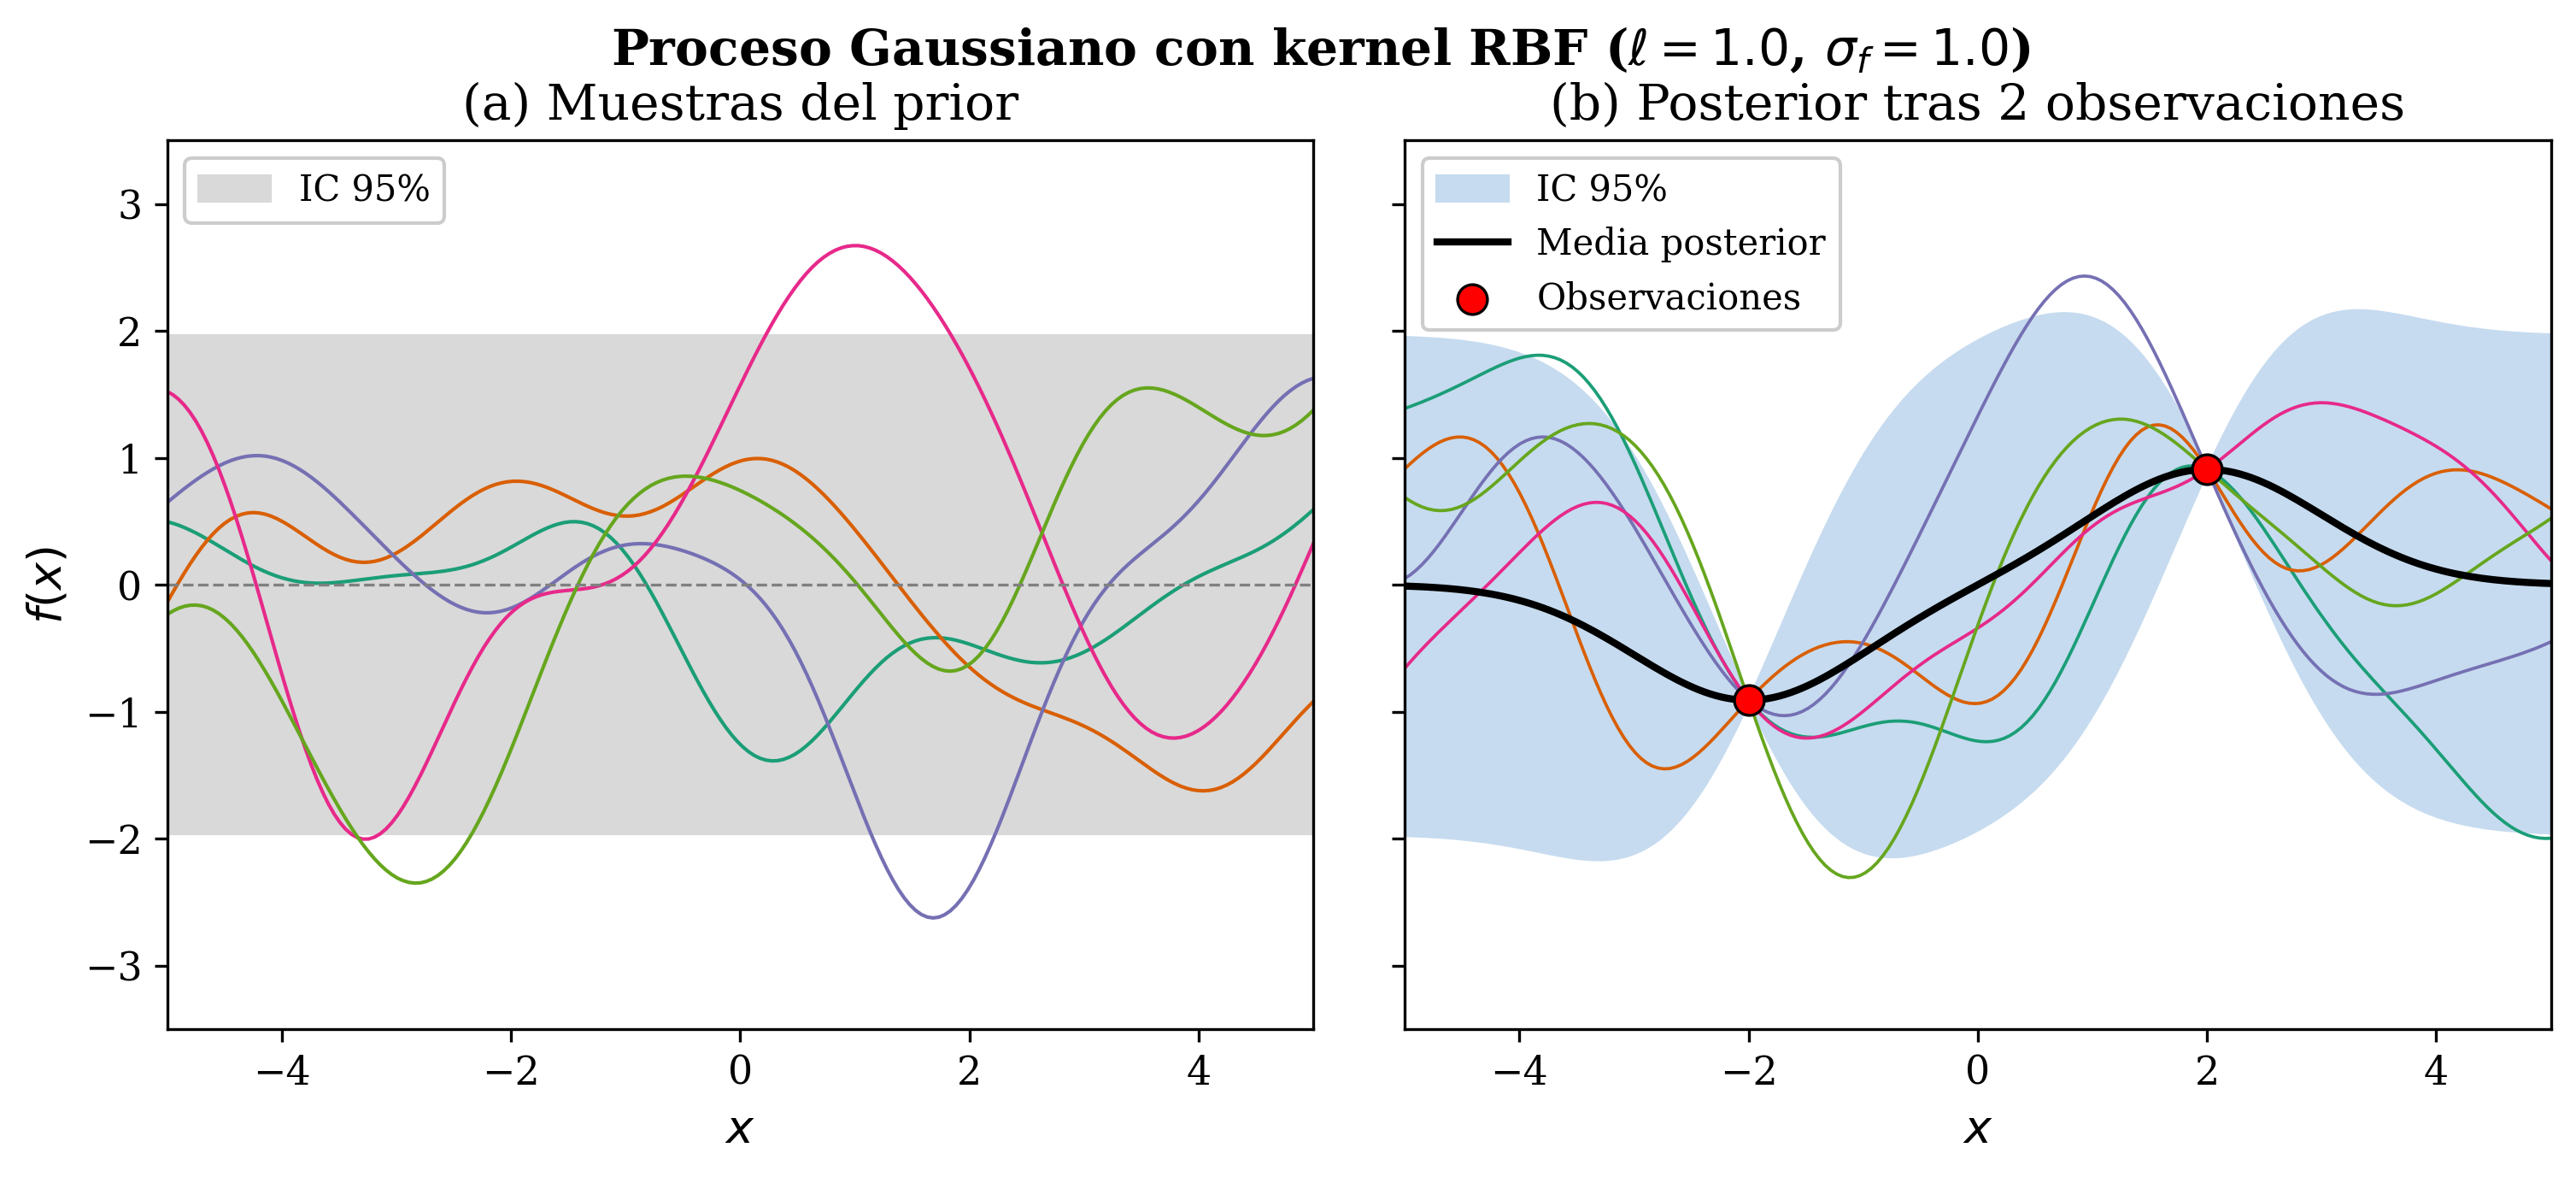

This chart was generated by the following Python code:
"""
Figure: GP Prior vs Posterior (RBF kernel).

Left panel:  samples drawn from the prior  f ~ GP(0, k)
Right panel: samples drawn from the posterior after observing 2 points,
             plus the predictive mean and 95% confidence band.

Style inspired by Rasmussen & Williams (2006), Chapter 2.
"""

import numpy as np
import matplotlib.pyplot as plt
from matplotlib import rcParams
from scipy.linalg import cholesky, cho_solve

# ---------------------------------------------------------------------------
# Global style
# ---------------------------------------------------------------------------
rcParams.update({
    "font.family": "serif",
    "font.size": 11,
    "axes.labelsize": 13,
    "axes.titlesize": 14,
    "legend.fontsize": 10,
    "figure.dpi": 300,
})

# ---------------------------------------------------------------------------
# RBF kernel
# ---------------------------------------------------------------------------
def rbf_kernel(X1, X2, length_scale=1.0, sigma_f=1.0):
    sqdist = np.sum(X1**2, axis=1, keepdims=True) \
           - 2 * X1 @ X2.T \
           + np.sum(X2**2, axis=1)
    return sigma_f**2 * np.exp(-0.5 * sqdist / length_scale**2)


# ---------------------------------------------------------------------------
# Config
# ---------------------------------------------------------------------------
np.random.seed(42)

n_grid = 200
n_samples = 5
length_scale = 1.0
sigma_f = 1.0
noise = 1e-8  # jitter for numerical stability

X_grid = np.linspace(-5, 5, n_grid).reshape(-1, 1)

# Two observed points on a simple curve
X_obs = np.array([[-2.0], [2.0]])
y_obs = np.sin(X_obs).ravel()  # simple curved function

# ---------------------------------------------------------------------------
# Prior samples
# ---------------------------------------------------------------------------
K_prior = rbf_kernel(X_grid, X_grid, length_scale, sigma_f)
K_prior += noise * np.eye(n_grid)
L_prior = cholesky(K_prior, lower=True)

prior_samples = L_prior @ np.random.randn(n_grid, n_samples)

# ---------------------------------------------------------------------------
# Posterior
# ---------------------------------------------------------------------------
K_XX = rbf_kernel(X_obs, X_obs, length_scale, sigma_f) + noise * np.eye(len(X_obs))
K_Xs = rbf_kernel(X_obs, X_grid, length_scale, sigma_f)
K_ss = rbf_kernel(X_grid, X_grid, length_scale, sigma_f)

L_XX = cholesky(K_XX, lower=True)
alpha = cho_solve((L_XX, True), y_obs)
mu_post = K_Xs.T @ alpha

v = cho_solve((L_XX, True), K_Xs)
cov_post = K_ss - K_Xs.T @ v
cov_post += noise * np.eye(n_grid)

sigma_post = np.sqrt(np.diag(cov_post))
L_post = cholesky(cov_post, lower=True)

posterior_samples = mu_post[:, None] + L_post @ np.random.randn(n_grid, n_samples)

# ---------------------------------------------------------------------------
# Plot
# ---------------------------------------------------------------------------
COLORS = ["#1b9e77", "#d95f02", "#7570b3", "#e7298a", "#66a61e"]

fig, (ax_prior, ax_post) = plt.subplots(1, 2, figsize=(12, 4.5),
                                         sharey=True, gridspec_kw={"wspace": 0.08})

# --- Left: prior ---
for i in range(n_samples):
    ax_prior.plot(X_grid, prior_samples[:, i], color=COLORS[i],
                  alpha=1.0, linewidth=1.0)

# Prior confidence band (from diagonal of K_prior)
sigma_prior = sigma_f * np.ones(n_grid)
ax_prior.fill_between(X_grid.ravel(),
                       -1.96 * sigma_prior, 1.96 * sigma_prior,
                       color="#d9d9d9", alpha=1.0, label="IC 95%")
ax_prior.axhline(0, color="0.5", linewidth=0.8, linestyle="--")

ax_prior.set_xlabel("$x$")
ax_prior.set_ylabel("$f(x)$")
ax_prior.set_title("(a) Muestras del prior")
ax_prior.set_xlim(-5, 5)
ax_prior.set_ylim(-3.5, 3.5)
ax_prior.legend(loc="upper left", framealpha=1.0)

# --- Right: posterior ---
ax_post.fill_between(X_grid.ravel(),
                      mu_post - 1.96 * sigma_post,
                      mu_post + 1.96 * sigma_post,
                      color="#c6dbef", alpha=1.0, label="IC 95%")

for i in range(n_samples):
    ax_post.plot(X_grid, posterior_samples[:, i], color=COLORS[i],
                 alpha=1.0, linewidth=0.9)

ax_post.plot(X_grid, mu_post, color="k", linewidth=2.0, label="Media posterior")
ax_post.scatter(X_obs, y_obs, s=70, c="red", zorder=5,
                edgecolors="k", linewidths=0.8, label="Observaciones")

ax_post.set_xlabel("$x$")
ax_post.set_title("(b) Posterior tras 2 observaciones")
ax_post.set_xlim(-5, 5)
ax_post.legend(loc="upper left", framealpha=1.0)

fig.suptitle("Proceso Gaussiano con kernel RBF ($\\ell=1.0$, $\\sigma_f=1.0$)",
             fontsize=14, fontweight="bold")

fig.subplots_adjust(top=0.88, wspace=0.08)
plt.savefig("tests/fig_gp_prior_posterior.png", dpi=300, bbox_inches="tight")
plt.savefig("tests/fig_gp_prior_posterior.pdf", bbox_inches="tight")
plt.savefig("tests/fig_gp_prior_posterior.eps", format="eps", bbox_inches="tight")
print("Saved: tests/fig_gp_prior_posterior.png / .pdf / .eps")
plt.show()
